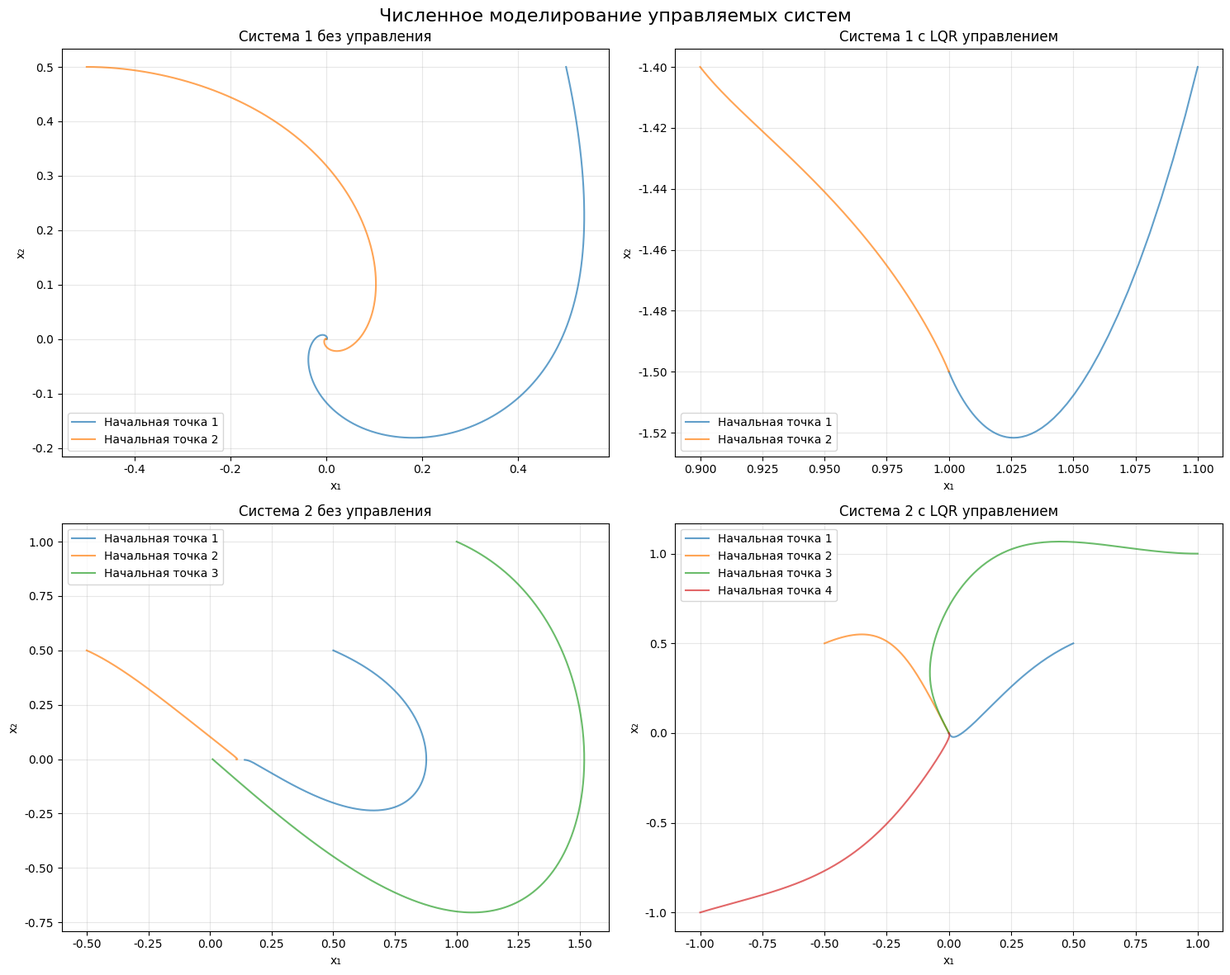

Write Python code to recreate this figure. (Note: this script raises an exception after producing the figure.)
import numpy as np
import matplotlib.pyplot as plt
from scipy.integrate import solve_ivp
from scipy.linalg import solve_continuous_are
import sympy as sp
from sympy import symbols, diff, Matrix, lambdify
import warnings
warnings.filterwarnings('ignore')

# Настройка для отображения русских символов
plt.rcParams['font.family'] = 'DejaVu Sans'
plt.rcParams['axes.unicode_minus'] = False

def simulate_controlled_system(y_star: float = -1.5):
	"""Численное моделирование управляемых систем.
	Система 1: стабилизация к точке (1, y_star), где y_star ∈ [-2, 0], y_star ≠ -1.
	Система 2: без изменений (стабилизация к (0,0)).
	"""
	print("Численное моделирование управляемых систем...")
	
	x1, x2, u1, u2 = symbols('x1 x2 u1 u2', real=True)
	
	# Управляемая система 1
	f1_1 = -x1 + 2*x1**3 + x2 + sp.sin(u1)
	f2_1 = -x1 - x2 + 3*sp.sin(u2)
	
	# Управляемая система 2
	f1_2 = x2 + x1*x2 + u1
	f2_2 = -x2 + x2**2 - x1**3 + sp.sin(u1)
	
	# Создаем функции
	f1_1_func = lambdify([x1, x2, u1, u2], f1_1, 'numpy')
	f2_1_func = lambdify([x1, x2, u1, u2], f2_1, 'numpy')
	f1_2_func = lambdify([x1, x2, u1], f1_2, 'numpy')
	f2_2_func = lambdify([x1, x2, u1], f2_2, 'numpy')
	
	# Синтез LQR регуляторов
	def synthesize_lqr(A, B, Q, R):
		"""Синтез LQR регулятора"""
		try:
			P = solve_continuous_are(A, B, Q, R)
			K = np.linalg.inv(R) @ B.T @ P
			return K, P
		except:
			return None, None
	
	# -------------------------
	# Система 1: цель (1, y_star)
	# -------------------------
	# Проверим достижимость по каналу u1: sin u1_ss = -1 - y_star ∈ [-1,1] → y_star ∈ [-2,0]
	if not (-2.0 <= y_star <= 0.0) or abs(y_star + 1.0) < 1e-9:
		raise ValueError("y_star должен быть в [-2,0] и не равен -1")
	x1_star, x2_star = 1.0, float(y_star)
	u1_ss = float(np.arcsin(-(1.0 + x2_star)))
	u2_ss = float(np.arcsin((1.0 + x2_star)/3.0))
	# Матрицы линеаризации
	Jx1 = Matrix([f1_1, f2_1]).jacobian([x1, x2])
	Ju1 = Matrix([f1_1, f2_1]).jacobian([u1, u2])
	A1 = np.array(Jx1.subs({x1: x1_star, x2: x2_star, u1: u1_ss, u2: u2_ss})).astype(float)
	B1 = np.array(Ju1.subs({x1: x1_star, x2: x2_star, u1: u1_ss, u2: u2_ss})).astype(float)
	Q1 = 10 * np.eye(2)
	R1 = np.eye(2)
	K1, P1 = synthesize_lqr(A1, B1, Q1, R1)
	
	if K1 is not None:
		print(f"Система 1: цель (1, {x2_star:.3f}), u_ss=({u1_ss:.3f}, {u2_ss:.3f})")
		print(f"A=\n{A1}\nB=\n{B1}\nK=\n{K1}")
		
		# Моделирование системы 1
		def system1_controlled(t, y):
			x1_val, x2_val = y
			dx = np.array([x1_val - x1_star, x2_val - x2_star])
			v = -K1 @ dx
			u = np.array([u1_ss, u2_ss]) + v
			return [f1_1_func(x1_val, x2_val, u[0], u[1]),
			       f2_1_func(x1_val, x2_val, u[0], u[1])]
		
		# Время и сетка
		t_span = (0, 10)
		t_eval = np.linspace(0, 10, 1000)
		
		fig, axes = plt.subplots(2, 2, figsize=(15, 12))
		
		# Система 1 без управления (как раньше)
		def system1_uncontrolled(t, y):
			x1_val, x2_val = y
			return [f1_1_func(x1_val, x2_val, 0, 0),
			       f2_1_func(x1_val, x2_val, 0, 0)]
		
		initial_conditions = [[0.5, 0.5], [-0.5, 0.5], [1.0, 1.0], [-1.0, -1.0]]
		for i, ic in enumerate(initial_conditions):
			sol_uncontrolled = solve_ivp(system1_uncontrolled, t_span, ic, t_eval=t_eval, rtol=1e-8)
			if sol_uncontrolled.success:
				axes[0, 0].plot(sol_uncontrolled.y[0], sol_uncontrolled.y[1], 
				               label=f'Начальная точка {i+1}', alpha=0.7)
		
		# Система 1 с управлением (начальные точки близко к цели)
		initial_conditions_ctrl = [
			[list(np.array([x1_star, x2_star]) + np.array([ 0.1,  0.1]))],
			[list(np.array([x1_star, x2_star]) + np.array([-0.1,  0.1]))]
		]
		initial_conditions_ctrl = [ic[0] for ic in initial_conditions_ctrl]
		for j, icc in enumerate(initial_conditions_ctrl):
			sol_controlled = solve_ivp(system1_controlled, t_span, icc, t_eval=t_eval, rtol=1e-8)
			if sol_controlled.success:
				axes[0, 1].plot(sol_controlled.y[0], sol_controlled.y[1], 
				               label=f'Начальная точка {j+1}', alpha=0.7)
		
		axes[0, 0].set_xlabel('x₁')
		axes[0, 0].set_ylabel('x₂')
		axes[0, 0].set_title('Система 1 без управления')
		axes[0, 0].grid(True, alpha=0.3)
		axes[0, 0].legend()
		
		axes[0, 1].set_xlabel('x₁')
		axes[0, 1].set_ylabel('x₂')
		axes[0, 1].set_title('Система 1 с LQR управлением')
		axes[0, 1].grid(True, alpha=0.3)
		axes[0, 1].legend()
	
	# -------------------------
	# Система 2: без изменений
	# -------------------------
	A2 = np.array([[0, 1], [0, -1]])
	B2 = np.array([[1], [1]])
	Q2 = 10 * np.eye(2)
	R2 = np.array([[1]])
	K2, P2 = synthesize_lqr(A2, B2, Q2, R2)
	if K2 is not None:
		print(f"LQR регулятор для системы 2: K = {K2}")
		def system2_controlled(t, y):
			x1_val, x2_val = y
			u = -K2 @ np.array([x1_val, x2_val])
			u1_val = u[0]
			return [f1_2_func(x1_val, x2_val, u1_val),
			       f2_2_func(x1_val, x2_val, u1_val)]
		def system2_uncontrolled(t, y):
			x1_val, x2_val = y
			return [f1_2_func(x1_val, x2_val, 0),
			       f2_2_func(x1_val, x2_val, 0)]
		for i, ic in enumerate(initial_conditions):
			sol_uncontrolled = solve_ivp(system2_uncontrolled, t_span, ic, t_eval=t_eval, rtol=1e-8)
			if sol_uncontrolled.success:
				axes[1, 0].plot(sol_uncontrolled.y[0], sol_uncontrolled.y[1], 
				               label=f'Начальная точка {i+1}', alpha=0.7)
			sol_controlled = solve_ivp(system2_controlled, t_span, ic, t_eval=t_eval, rtol=1e-8)
			if sol_controlled.success:
				axes[1, 1].plot(sol_controlled.y[0], sol_controlled.y[1], 
				               label=f'Начальная точка {i+1}', alpha=0.7)
		axes[1, 0].set_xlabel('x₁')
		axes[1, 0].set_ylabel('x₂')
		axes[1, 0].set_title('Система 2 без управления')
		axes[1, 0].grid(True, alpha=0.3)
		axes[1, 0].legend()
		axes[1, 1].set_xlabel('x₁')
		axes[1, 1].set_ylabel('x₂')
		axes[1, 1].set_title('Система 2 с LQR управлением')
		axes[1, 1].grid(True, alpha=0.3)
		axes[1, 1].legend()
	
	plt.suptitle('Численное моделирование управляемых систем', fontsize=16)
	plt.tight_layout()
	filename = '/home/leonidas/projects/studying_at_ITMO/nonlinear_systems/lab1/python/controller_simulation.png'
	plt.savefig(filename, dpi=300, bbox_inches='tight')
	print(f"Результаты моделирования сохранены: {filename}")
	plt.show()


def main():
	"""Основная функция"""
	print("=" * 80)
	print("ЧИСЛЕННОЕ МОДЕЛИРОВАНИЕ УПРАВЛЯЕМЫХ СИСТЕМ")
	print("=" * 80)
	
	simulate_controlled_system(y_star=-1.5)
	
	print("\n" + "=" * 80)
	print("МОДЕЛИРОВАНИЕ ЗАВЕРШЕНО!")
	print("=" * 80)

if __name__ == "__main__":
	main()
